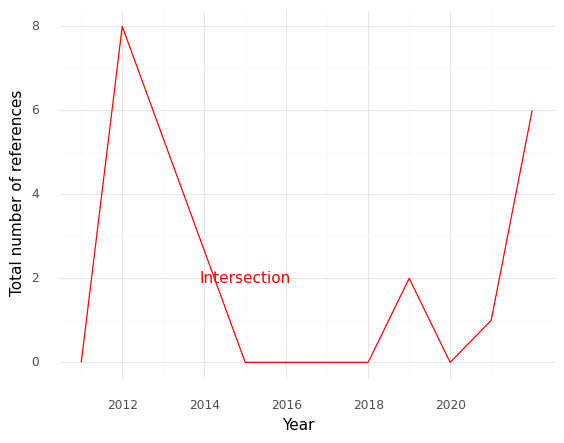

The table this chart was drawn from, first rows:
, Year, intersection
0, 2011, 0.0
1, 2012, 8.0
2, 2015, 0.0
3, 2016, 0.0
4, 2017, 0.0
5, 2018, 0.0
6, 2019, 2.0
7, 2020, 0.0
8, 2021, 1.0
9, 2022, 6.0
